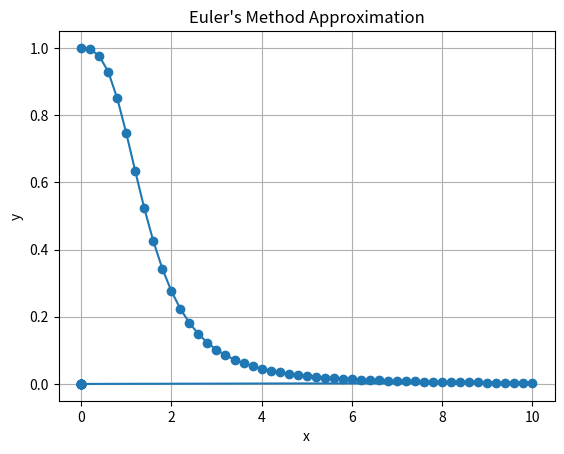

Write Python code to recreate this figure.
import numpy as np
import matplotlib.pyplot as plt

def f(x, y):
    return x - y


def FNF(X,Y):
    return -X*X*Y*Y


def RK2(x0,x1, y0, h=0.2, steps=75):
    DataX = np.zeros(steps)
    DataY = np.zeros(steps)

    for i in range(steps):
        DataX[i]=x0
        DataY[i]=y0
        if(x0>(x1-0.000001)):
            return DataX, DataY
        K1 = h*FNF(x0,y0)
        K2 = h * FNF(x0 + h, y0 + K1)
        x0 = x0 + h
        y0 = y0 +(K1+K2)/2
    
    return DataX, DataY

def euler(x0, y0, h=0.2, steps=15):
    DataX = np.zeros(steps)
    DataY = np.zeros(steps)
    
    for i in range(steps):
        DataX[i] = x0
        DataY[i] = y0
        y0 = y0 + h * f(x0, y0)
        x0 += h        
    return DataX, DataY

DataX, DataY = RK2(0, 10, 1, 0.2)

plt.plot(DataX, DataY, marker='o')
plt.xlabel('x')
plt.ylabel('y')
plt.title("Euler's Method Approximation")
plt.grid(True)
plt.show()
